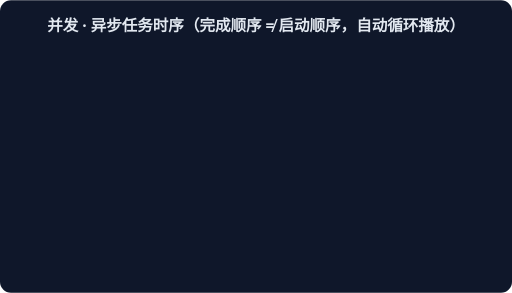
t = 0.00 s
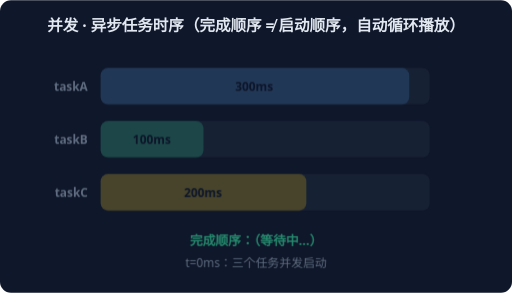
t = 1.67 s
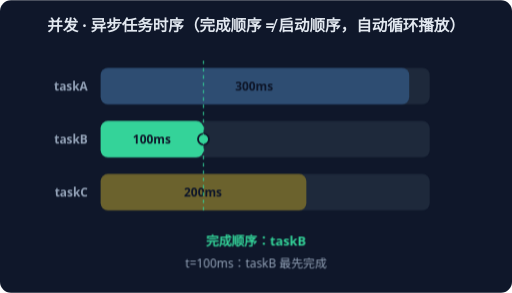
t = 3.33 s
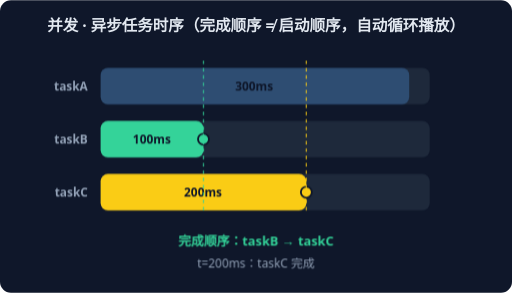
t = 5.00 s
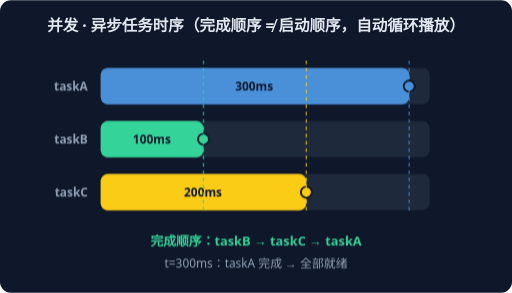
t = 6.67 s
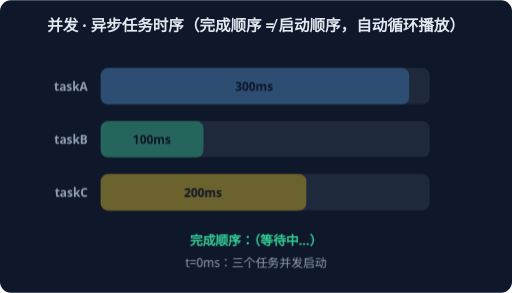
t = 8.33 s

The animated SVG that drew these frames (rendered in a browser with its animation timeline set to each time). Animation: 4 CSS @keyframes rules; frames cover the first 8.33 s, repeats indefinitely.

<svg xmlns="http://www.w3.org/2000/svg" width="560" height="320" viewBox="0 0 560 320" font-family="system-ui,sans-serif">
<rect width="560" height="320" rx="12" fill="#0F172A"/>
<text x="280" y="34" text-anchor="middle" fill="#E2E8F0" font-size="17" font-weight="600">并发 · 异步任务时序（完成顺序 ≠ 启动顺序，自动循环播放）</text>
<g style="animation: st0 7.2s linear infinite both">
<text x="96" y="99" text-anchor="end" fill="#94A3B8" font-size="13" font-weight="600">taskA</text>
<rect x="110" y="74" width="360" height="40" rx="8" fill="#1E293B"/>
<rect x="110.0" y="74" width="337.5" height="40" rx="8" fill="#4A90D9" opacity="0.35"/>
<text x="278.0" y="99" text-anchor="middle" fill="#0F172A" font-size="13" font-weight="700">300ms</text>
<text x="96" y="157" text-anchor="end" fill="#94A3B8" font-size="13" font-weight="600">taskB</text>
<rect x="110" y="132" width="360" height="40" rx="8" fill="#1E293B"/>
<rect x="110.0" y="132" width="112.5" height="40" rx="8" fill="#34D399" opacity="0.35"/>
<text x="166.0" y="157" text-anchor="middle" fill="#0F172A" font-size="13" font-weight="700">100ms</text>
<text x="96" y="215" text-anchor="end" fill="#94A3B8" font-size="13" font-weight="600">taskC</text>
<rect x="110" y="190" width="360" height="40" rx="8" fill="#1E293B"/>
<rect x="110.0" y="190" width="225.0" height="40" rx="8" fill="#FACC15" opacity="0.35"/>
<text x="222.0" y="215" text-anchor="middle" fill="#0F172A" font-size="13" font-weight="700">200ms</text>
<text x="280" y="268" text-anchor="middle" fill="#34D399" font-size="14" font-weight="700">完成顺序：（等待中…）</text>
<text x="280" y="292" text-anchor="middle" fill="#94A3B8" font-size="13">t=0ms：三个任务并发启动</text>
</g>
<g style="animation: st1 7.2s linear infinite both">
<text x="96" y="99" text-anchor="end" fill="#94A3B8" font-size="13" font-weight="600">taskA</text>
<rect x="110" y="74" width="360" height="40" rx="8" fill="#1E293B"/>
<rect x="110.0" y="74" width="337.5" height="40" rx="8" fill="#4A90D9" opacity="0.35"/>
<text x="278.0" y="99" text-anchor="middle" fill="#0F172A" font-size="13" font-weight="700">300ms</text>
<text x="96" y="157" text-anchor="end" fill="#94A3B8" font-size="13" font-weight="600">taskB</text>
<rect x="110" y="132" width="360" height="40" rx="8" fill="#1E293B"/>
<rect x="110.0" y="132" width="112.5" height="40" rx="8" fill="#34D399" opacity="1.0"/>
<text x="166.0" y="157" text-anchor="middle" fill="#0F172A" font-size="13" font-weight="700">100ms</text>
<circle cx="222.5" cy="152" r="6" fill="#34D399" stroke="#0F172A" stroke-width="2"/>
<text x="96" y="215" text-anchor="end" fill="#94A3B8" font-size="13" font-weight="600">taskC</text>
<rect x="110" y="190" width="360" height="40" rx="8" fill="#1E293B"/>
<rect x="110.0" y="190" width="225.0" height="40" rx="8" fill="#FACC15" opacity="0.35"/>
<text x="222.0" y="215" text-anchor="middle" fill="#0F172A" font-size="13" font-weight="700">200ms</text>
<line x1="222.5" y1="66" x2="222.5" y2="230" stroke="#34D399" stroke-width="1.5" stroke-dasharray="4 4" opacity="0.7"/>
<text x="280" y="268" text-anchor="middle" fill="#34D399" font-size="14" font-weight="700">完成顺序：taskB</text>
<text x="280" y="292" text-anchor="middle" fill="#94A3B8" font-size="13">t=100ms：taskB 最先完成</text>
</g>
<g style="animation: st2 7.2s linear infinite both">
<text x="96" y="99" text-anchor="end" fill="#94A3B8" font-size="13" font-weight="600">taskA</text>
<rect x="110" y="74" width="360" height="40" rx="8" fill="#1E293B"/>
<rect x="110.0" y="74" width="337.5" height="40" rx="8" fill="#4A90D9" opacity="0.35"/>
<text x="278.0" y="99" text-anchor="middle" fill="#0F172A" font-size="13" font-weight="700">300ms</text>
<text x="96" y="157" text-anchor="end" fill="#94A3B8" font-size="13" font-weight="600">taskB</text>
<rect x="110" y="132" width="360" height="40" rx="8" fill="#1E293B"/>
<rect x="110.0" y="132" width="112.5" height="40" rx="8" fill="#34D399" opacity="1.0"/>
<text x="166.0" y="157" text-anchor="middle" fill="#0F172A" font-size="13" font-weight="700">100ms</text>
<circle cx="222.5" cy="152" r="6" fill="#34D399" stroke="#0F172A" stroke-width="2"/>
<text x="96" y="215" text-anchor="end" fill="#94A3B8" font-size="13" font-weight="600">taskC</text>
<rect x="110" y="190" width="360" height="40" rx="8" fill="#1E293B"/>
<rect x="110.0" y="190" width="225.0" height="40" rx="8" fill="#FACC15" opacity="1.0"/>
<text x="222.0" y="215" text-anchor="middle" fill="#0F172A" font-size="13" font-weight="700">200ms</text>
<circle cx="335.0" cy="210" r="6" fill="#FACC15" stroke="#0F172A" stroke-width="2"/>
<line x1="222.5" y1="66" x2="222.5" y2="230" stroke="#34D399" stroke-width="1.5" stroke-dasharray="4 4" opacity="0.7"/>
<line x1="335.0" y1="66" x2="335.0" y2="230" stroke="#FACC15" stroke-width="1.5" stroke-dasharray="4 4" opacity="0.7"/>
<text x="280" y="268" text-anchor="middle" fill="#34D399" font-size="14" font-weight="700">完成顺序：taskB → taskC</text>
<text x="280" y="292" text-anchor="middle" fill="#94A3B8" font-size="13">t=200ms：taskC 完成</text>
</g>
<g style="animation: st3 7.2s linear infinite both">
<text x="96" y="99" text-anchor="end" fill="#94A3B8" font-size="13" font-weight="600">taskA</text>
<rect x="110" y="74" width="360" height="40" rx="8" fill="#1E293B"/>
<rect x="110.0" y="74" width="337.5" height="40" rx="8" fill="#4A90D9" opacity="1.0"/>
<text x="278.0" y="99" text-anchor="middle" fill="#0F172A" font-size="13" font-weight="700">300ms</text>
<circle cx="447.5" cy="94" r="6" fill="#4A90D9" stroke="#0F172A" stroke-width="2"/>
<text x="96" y="157" text-anchor="end" fill="#94A3B8" font-size="13" font-weight="600">taskB</text>
<rect x="110" y="132" width="360" height="40" rx="8" fill="#1E293B"/>
<rect x="110.0" y="132" width="112.5" height="40" rx="8" fill="#34D399" opacity="1.0"/>
<text x="166.0" y="157" text-anchor="middle" fill="#0F172A" font-size="13" font-weight="700">100ms</text>
<circle cx="222.5" cy="152" r="6" fill="#34D399" stroke="#0F172A" stroke-width="2"/>
<text x="96" y="215" text-anchor="end" fill="#94A3B8" font-size="13" font-weight="600">taskC</text>
<rect x="110" y="190" width="360" height="40" rx="8" fill="#1E293B"/>
<rect x="110.0" y="190" width="225.0" height="40" rx="8" fill="#FACC15" opacity="1.0"/>
<text x="222.0" y="215" text-anchor="middle" fill="#0F172A" font-size="13" font-weight="700">200ms</text>
<circle cx="335.0" cy="210" r="6" fill="#FACC15" stroke="#0F172A" stroke-width="2"/>
<line x1="447.5" y1="66" x2="447.5" y2="230" stroke="#4A90D9" stroke-width="1.5" stroke-dasharray="4 4" opacity="0.7"/>
<line x1="222.5" y1="66" x2="222.5" y2="230" stroke="#34D399" stroke-width="1.5" stroke-dasharray="4 4" opacity="0.7"/>
<line x1="335.0" y1="66" x2="335.0" y2="230" stroke="#FACC15" stroke-width="1.5" stroke-dasharray="4 4" opacity="0.7"/>
<text x="280" y="268" text-anchor="middle" fill="#34D399" font-size="14" font-weight="700">完成顺序：taskB → taskC → taskA</text>
<text x="280" y="292" text-anchor="middle" fill="#94A3B8" font-size="13">t=300ms：taskA 完成 → 全部就绪</text>
</g>
<style>
.st0 {opacity:0} @keyframes st0 {0%{opacity:0}0.00%{opacity:0}3.00%{opacity:1}22.00%{opacity:1}25.00%{opacity:0}100%{opacity:0}}
.st1 {opacity:0} @keyframes st1 {0%{opacity:0}25.00%{opacity:0}28.00%{opacity:1}47.00%{opacity:1}50.00%{opacity:0}100%{opacity:0}}
.st2 {opacity:0} @keyframes st2 {0%{opacity:0}50.00%{opacity:0}53.00%{opacity:1}72.00%{opacity:1}75.00%{opacity:0}100%{opacity:0}}
.st3 {opacity:0} @keyframes st3 {0%{opacity:0}75.00%{opacity:0}78.00%{opacity:1}97.00%{opacity:1}100.00%{opacity:0}100%{opacity:0}}
</style>
</svg>
